2-way image classification set "Piece Occupation" from GitHub (OliverButlerSU/Realtime-Chess-Digitizer); label vocabulary: occupied square, unoccupied square.

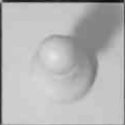
Label: occupied square

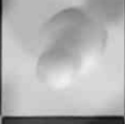
Label: occupied square

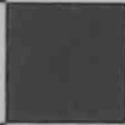
Label: unoccupied square

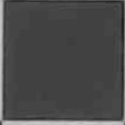
Label: unoccupied square

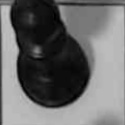
Label: occupied square

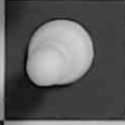
Label: occupied square
